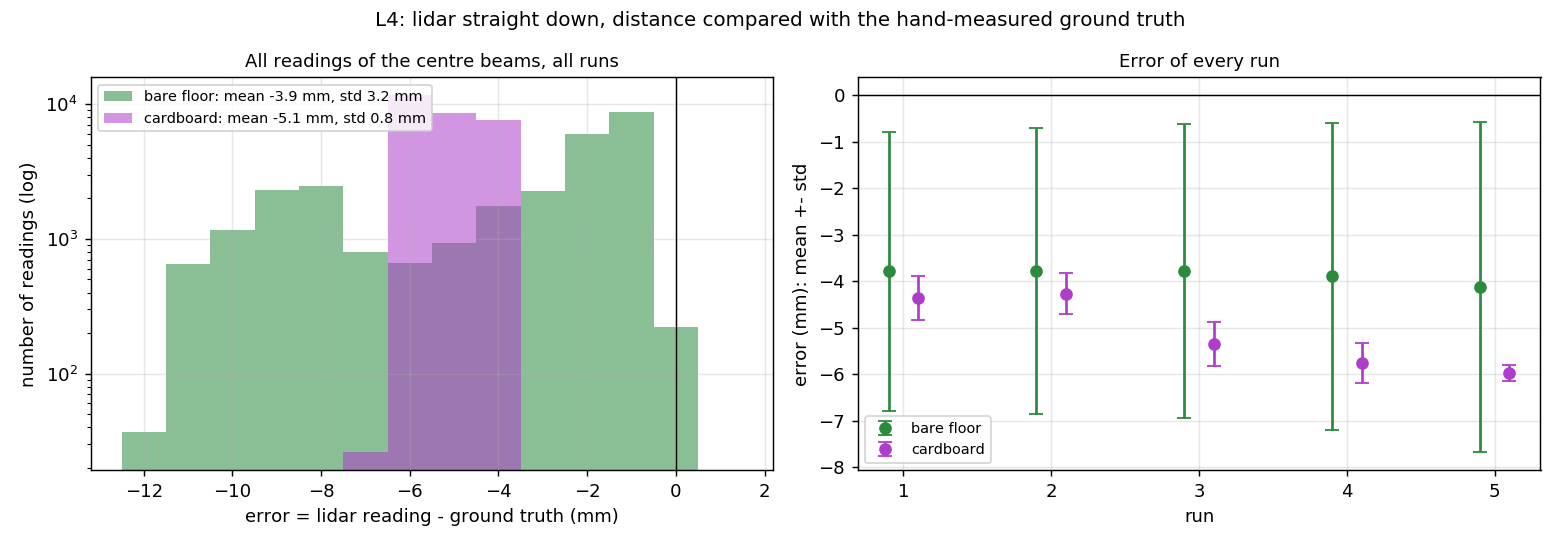

The file beside this chart, header and first rows:
surface, ground_truth_mm, readings, lidar_mean_mm, error_mean_mm, error_std_mm
bare floor, 400.0, 28067, 396.1, -3.87, 3.23
cardboard, 393.0, 27991, 387.9, -5.14, 0.82
